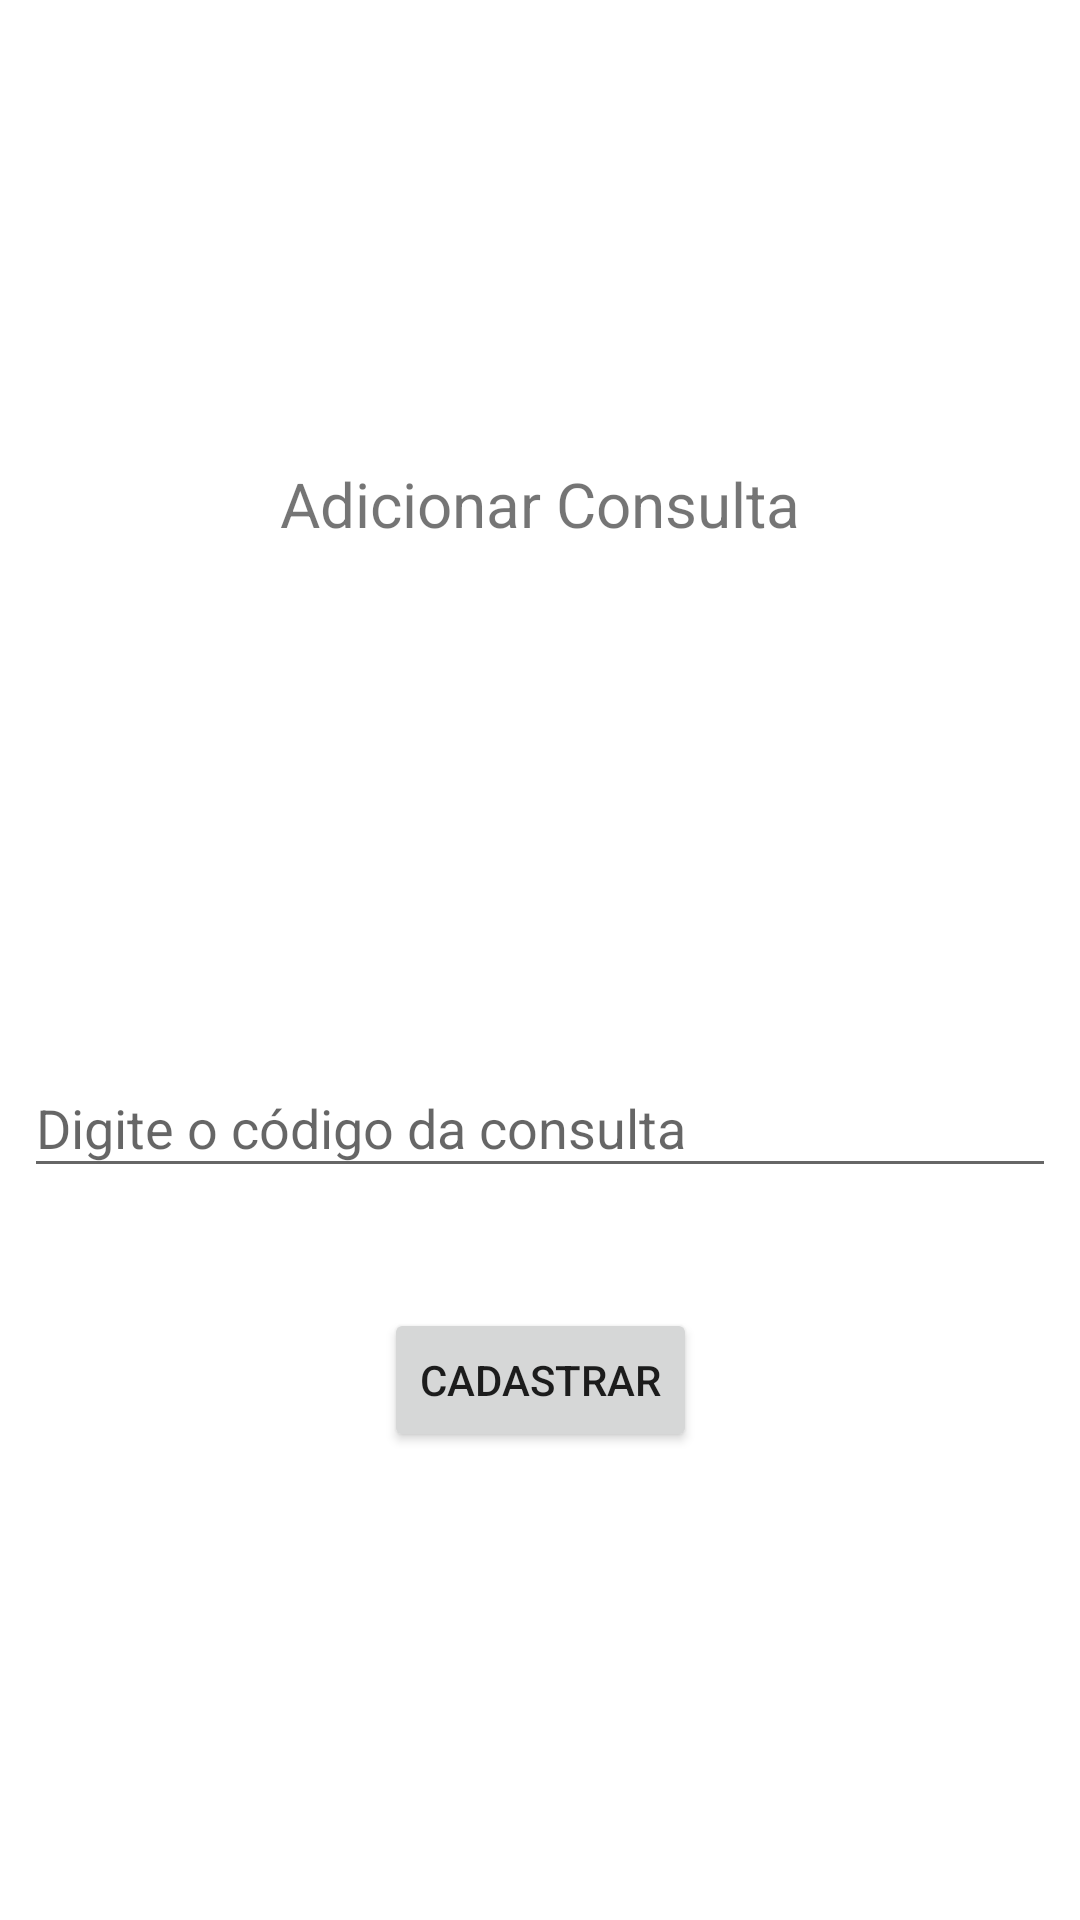

The Android layout XML behind this screen, and the referenced resources:
<!-- AndroidManifest.xml: application theme AppTheme -->
<!-- res/layout/dialog_cadastro_consulta.xml -->
<?xml version="1.0" encoding="utf-8"?>
<RelativeLayout xmlns:android="http://schemas.android.com/apk/res/android"
    android:layout_width="match_parent"
    android:layout_height="match_parent">
    <include layout="@layout/layout_cadastro_consulta" />
</RelativeLayout>
<!-- res/layout/layout_cadastro_consulta.xml (included above) -->
<?xml version="1.0" encoding="utf-8"?>
<android.support.constraint.ConstraintLayout
    xmlns:android="http://schemas.android.com/apk/res/android"
    xmlns:app="http://schemas.android.com/apk/res-auto"
    xmlns:tools="http://schemas.android.com/tools"
    android:layout_width="match_parent"
    android:layout_height="match_parent"
    tools:context=".CadastroConsultasActivity"
    android:background="@color/bright">
    <android.support.design.widget.AppBarLayout
        android:id="@+id/appBarLayout"
        android:layout_width="match_parent"
        android:layout_height="wrap_content"
        android:theme="@style/AppTheme.PopupOverlay">

        <android.support.v7.widget.Toolbar
            android:id="@+id/toolbar"
            android:layout_width="match_parent"
            android:layout_height="@dimen/action_bar_height"
            android:background="@color/bright"
            app:popupTheme="@style/AppTheme.PopupOverlay"
            app:titleTextColor="@color/colorPrimary" />

    </android.support.design.widget.AppBarLayout>
    <Button
        android:id="@+id/btnCadastroCodigo"
        android:layout_width="wrap_content"
        android:layout_height="wrap_content"
        android:layout_marginBottom="156dp"
        android:layout_marginEnd="8dp"
        android:layout_marginLeft="8dp"
        android:layout_marginRight="8dp"
        android:layout_marginStart="8dp"
        android:text="@string/botao_cadastrar"
        app:layout_constraintBottom_toBottomOf="parent"
        app:layout_constraintEnd_toEndOf="parent"
        app:layout_constraintHorizontal_bias="0.501"
        app:layout_constraintStart_toStartOf="parent" />

    <android.support.design.widget.TextInputLayout
        android:id="@+id/txt_codigo_layout"
        android:layout_width="match_parent"
        android:layout_height="wrap_content"
        android:layout_marginBottom="40dp"
        android:layout_marginEnd="8dp"
        android:layout_marginLeft="8dp"
        android:layout_marginRight="8dp"
        android:layout_marginStart="8dp"
        app:layout_constraintBottom_toTopOf="@+id/btnCadastroCodigo"
        app:layout_constraintEnd_toEndOf="parent"
        app:layout_constraintHorizontal_bias="0.503"
        app:layout_constraintStart_toStartOf="parent">

        <EditText
            android:id="@+id/txtCodigo"
            android:layout_width="match_parent"
            android:layout_height="wrap_content"
            android:ems="10"
            android:hint="@string/digite_codigo"
            android:inputType="number" />
    </android.support.design.widget.TextInputLayout>

    <TextView
        android:id="@+id/textView"
        android:layout_width="wrap_content"
        android:layout_height="wrap_content"
        android:layout_marginBottom="8dp"
        android:layout_marginEnd="8dp"
        android:layout_marginLeft="8dp"
        android:layout_marginRight="8dp"
        android:layout_marginStart="8dp"
        android:layout_marginTop="8dp"
        android:text="@string/adicionar_codigo"
        android:textSize="10pt"
        app:layout_constraintBottom_toTopOf="@+id/txt_codigo_layout"
        app:layout_constraintEnd_toEndOf="parent"
        app:layout_constraintStart_toStartOf="parent"
        app:layout_constraintTop_toTopOf="parent"
        app:layout_constraintVertical_bias="0.487" />
</android.support.constraint.ConstraintLayout>
<!-- resources referenced by this layout -->
<resources>
  <color name="bright">#ffffff</color>
  <color name="colorPrimary">#3f51b5</color>
  <dimen name="action_bar_height">56dp</dimen>
  <string name="adicionar_codigo">Adicionar Consulta</string>
  <string name="botao_cadastrar">Cadastrar</string>
  <string name="digite_codigo">Digite o código da consulta</string>
  <style name="AppTheme.PopupOverlay" parent="ThemeOverlay.AppCompat.Light" />
  <style name="AppTheme" parent="Theme.AppCompat.Light.DarkActionBar">
          
          <item name="colorPrimary">@color/colorPrimary</item>
          <item name="colorPrimaryDark">@color/colorPrimaryDark</item>
          <item name="colorAccent">@color/colorAccent</item>
      </style>
  <color name="colorPrimaryDark">#303F9F</color>
  <color name="colorAccent">#FF4081</color>
</resources>
